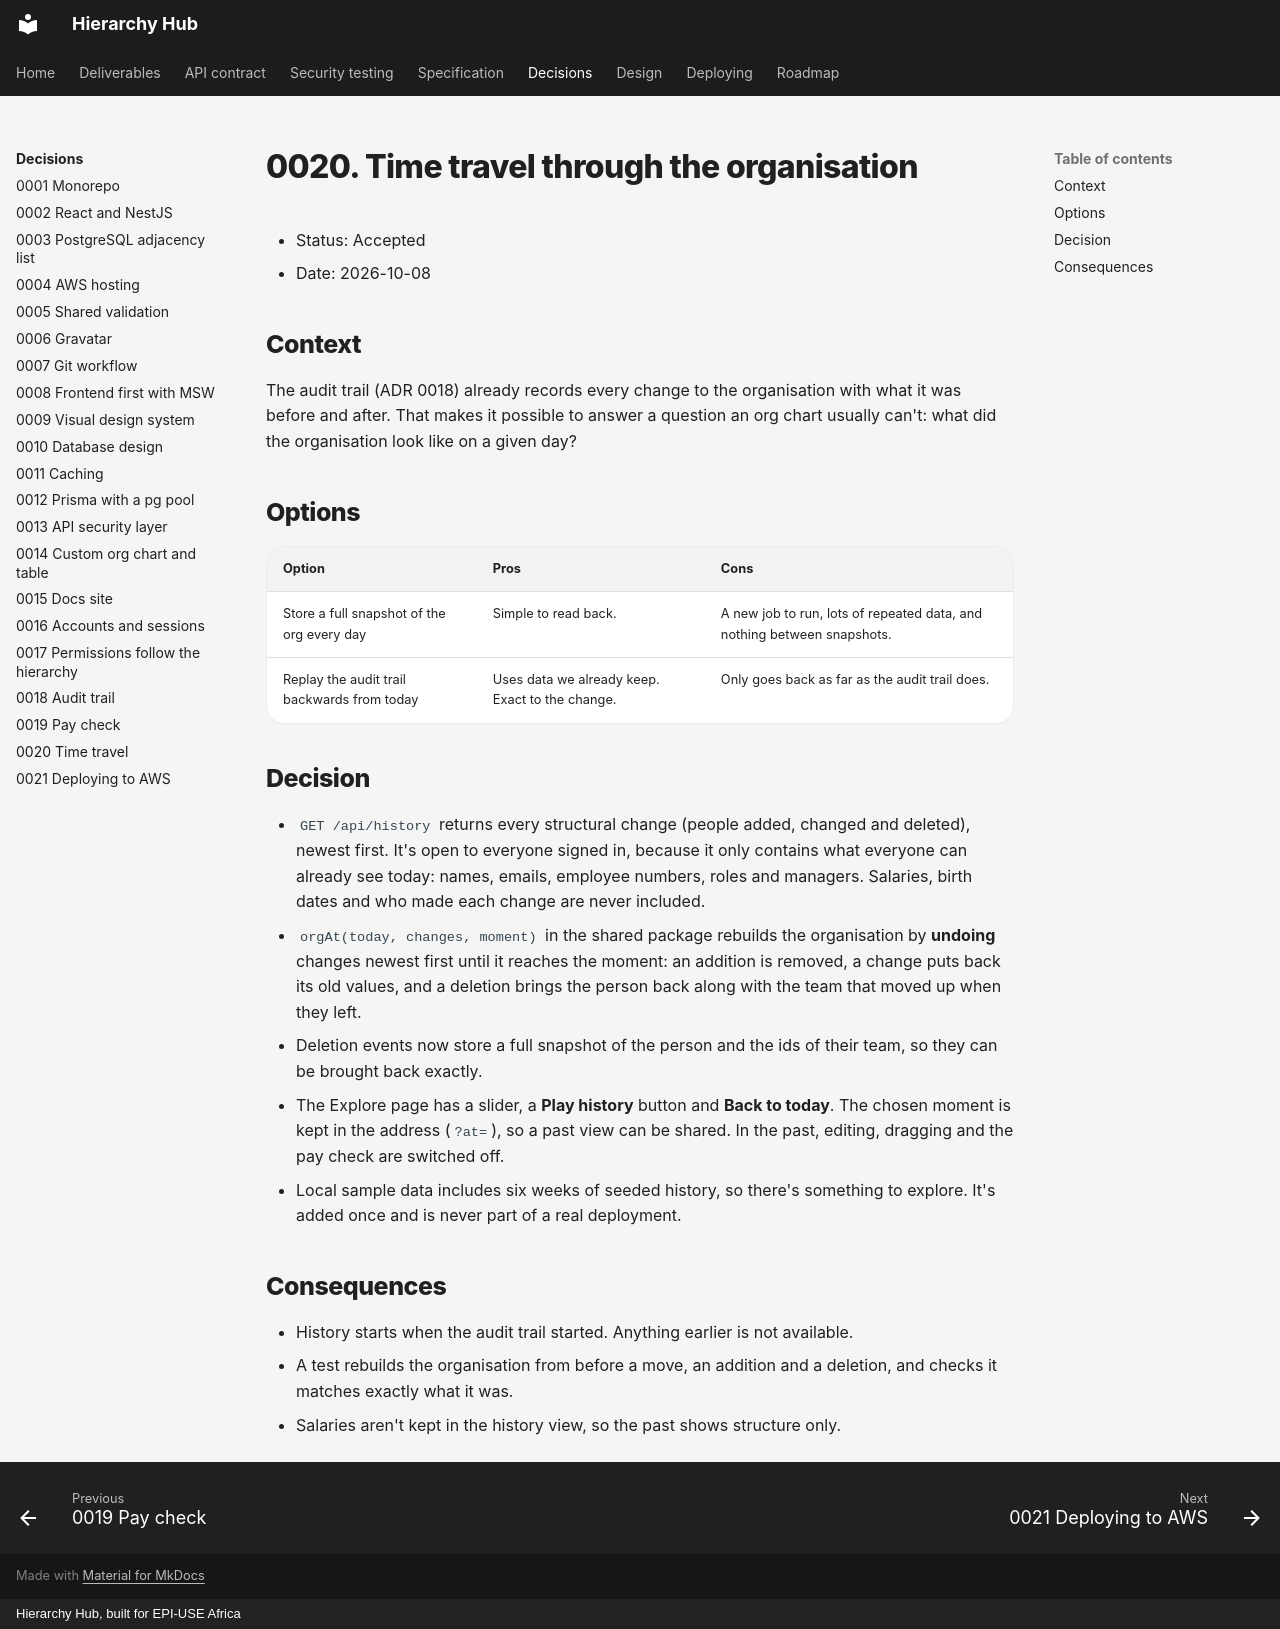

repository: Ayush-B99/hierarchyHub · page: adr/0020-time-travel/index.html · generator: mkdocs · copyright: Hierarchy Hub, built for EPI-USE Africa

# 0020. Time travel through the organisation

- Status: Accepted
- Date: 2026-10-08

## Context

The audit trail (ADR 0018) already records every change to the organisation with what it was before and after. That makes it possible to answer a question an org chart usually can't: what did the organisation look like on a given day?

## Options

| Option                                      | Pros                                            | Cons                                                                    |
| ------------------------------------------- | ----------------------------------------------- | ----------------------------------------------------------------------- |
| Store a full snapshot of the org every day  | Simple to read back.                            | A new job to run, lots of repeated data, and nothing between snapshots. |
| Replay the audit trail backwards from today | Uses data we already keep. Exact to the change. | Only goes back as far as the audit trail does.                          |

## Decision

- `GET /api/history` returns every structural change (people added, changed and deleted), newest first. It's open to everyone signed in, because it only contains what everyone can already see today: names, emails, employee numbers, roles and managers. Salaries, birth dates and who made each change are never included.
- `orgAt(today, changes, moment)` in the shared package rebuilds the organisation by **undoing** changes newest first until it reaches the moment: an addition is removed, a change puts back its old values, and a deletion brings the person back along with the team that moved up when they left.
- Deletion events now store a full snapshot of the person and the ids of their team, so they can be brought back exactly.
- The Explore page has a slider, a **Play history** button and **Back to today**. The chosen moment is kept in the address (`?at=`), so a past view can be shared. In the past, editing, dragging and the pay check are switched off.
- Local sample data includes six weeks of seeded history, so there's something to explore. It's added once and is never part of a real deployment.

## Consequences

- History starts when the audit trail started. Anything earlier is not available.
- A test rebuilds the organisation from before a move, an addition and a deletion, and checks it matches exactly what it was.
- Salaries aren't kept in the history view, so the past shows structure only.
